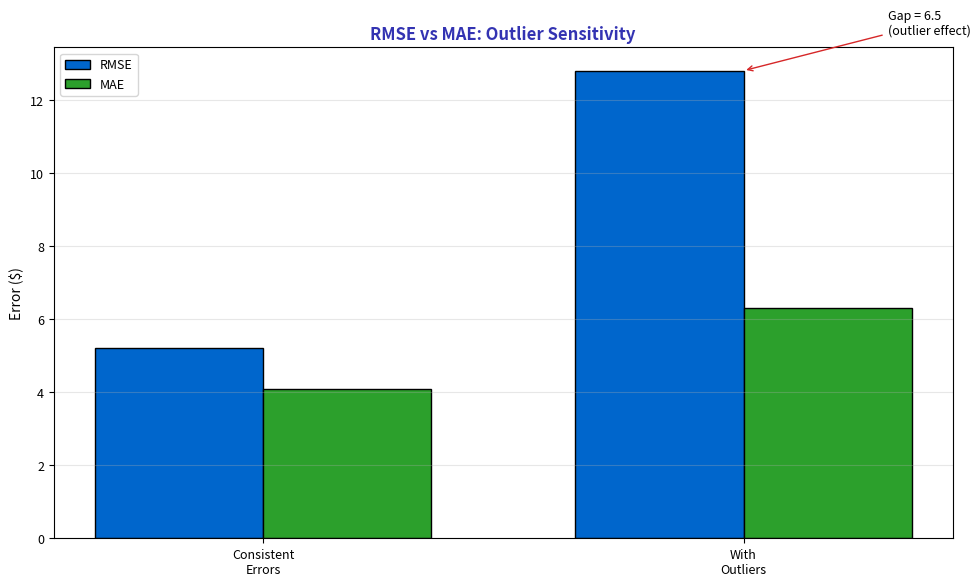

Write the Python code that produced this figure. (Note: this script raises an exception after producing the figure.)
"""RMSE vs MAE Comparison"""
import matplotlib.pyplot as plt
import numpy as np
from pathlib import Path

plt.rcParams.update({
    'font.size': 10, 'axes.labelsize': 10, 'axes.titlesize': 11,
    'xtick.labelsize': 9, 'ytick.labelsize': 9, 'legend.fontsize': 9,
    'figure.figsize': (10, 6), 'figure.dpi': 150
})

MLPURPLE = '#3333B2'
MLLAVENDER = '#ADADE0'
MLBLUE = '#0066CC'
MLORANGE = '#FF7F0E'
MLGREEN = '#2CA02C'
MLRED = '#D62728'

np.random.seed(42)

fig, ax = plt.subplots(figsize=(10, 6))


# Two models with different error patterns
models = ['Consistent\nErrors', 'With\nOutliers']
rmse_vals = [5.2, 12.8]
mae_vals = [4.1, 6.3]

x = np.arange(len(models))
width = 0.35

bars1 = ax.bar(x - width/2, rmse_vals, width, label='RMSE', color=MLBLUE, edgecolor='black')
bars2 = ax.bar(x + width/2, mae_vals, width, label='MAE', color=MLGREEN, edgecolor='black')

ax.set_xticks(x)
ax.set_xticklabels(models)
ax.set_title('RMSE vs MAE: Outlier Sensitivity', fontsize=12, fontweight='bold', color=MLPURPLE)
ax.set_ylabel('Error ($)', fontsize=10)
ax.legend(fontsize=9)
ax.grid(alpha=0.3, axis='y')

# Annotate the gap
ax.annotate(f'Gap = {rmse_vals[1] - mae_vals[1]:.1f}\n(outlier effect)',
            xy=(1, rmse_vals[1]), xytext=(1.3, rmse_vals[1] + 1),
            fontsize=9, arrowprops=dict(arrowstyle='->', color=MLRED))


plt.tight_layout()
plt.savefig(Path(__file__).parent / 'chart.pdf', dpi=300, bbox_inches='tight')
plt.close()
